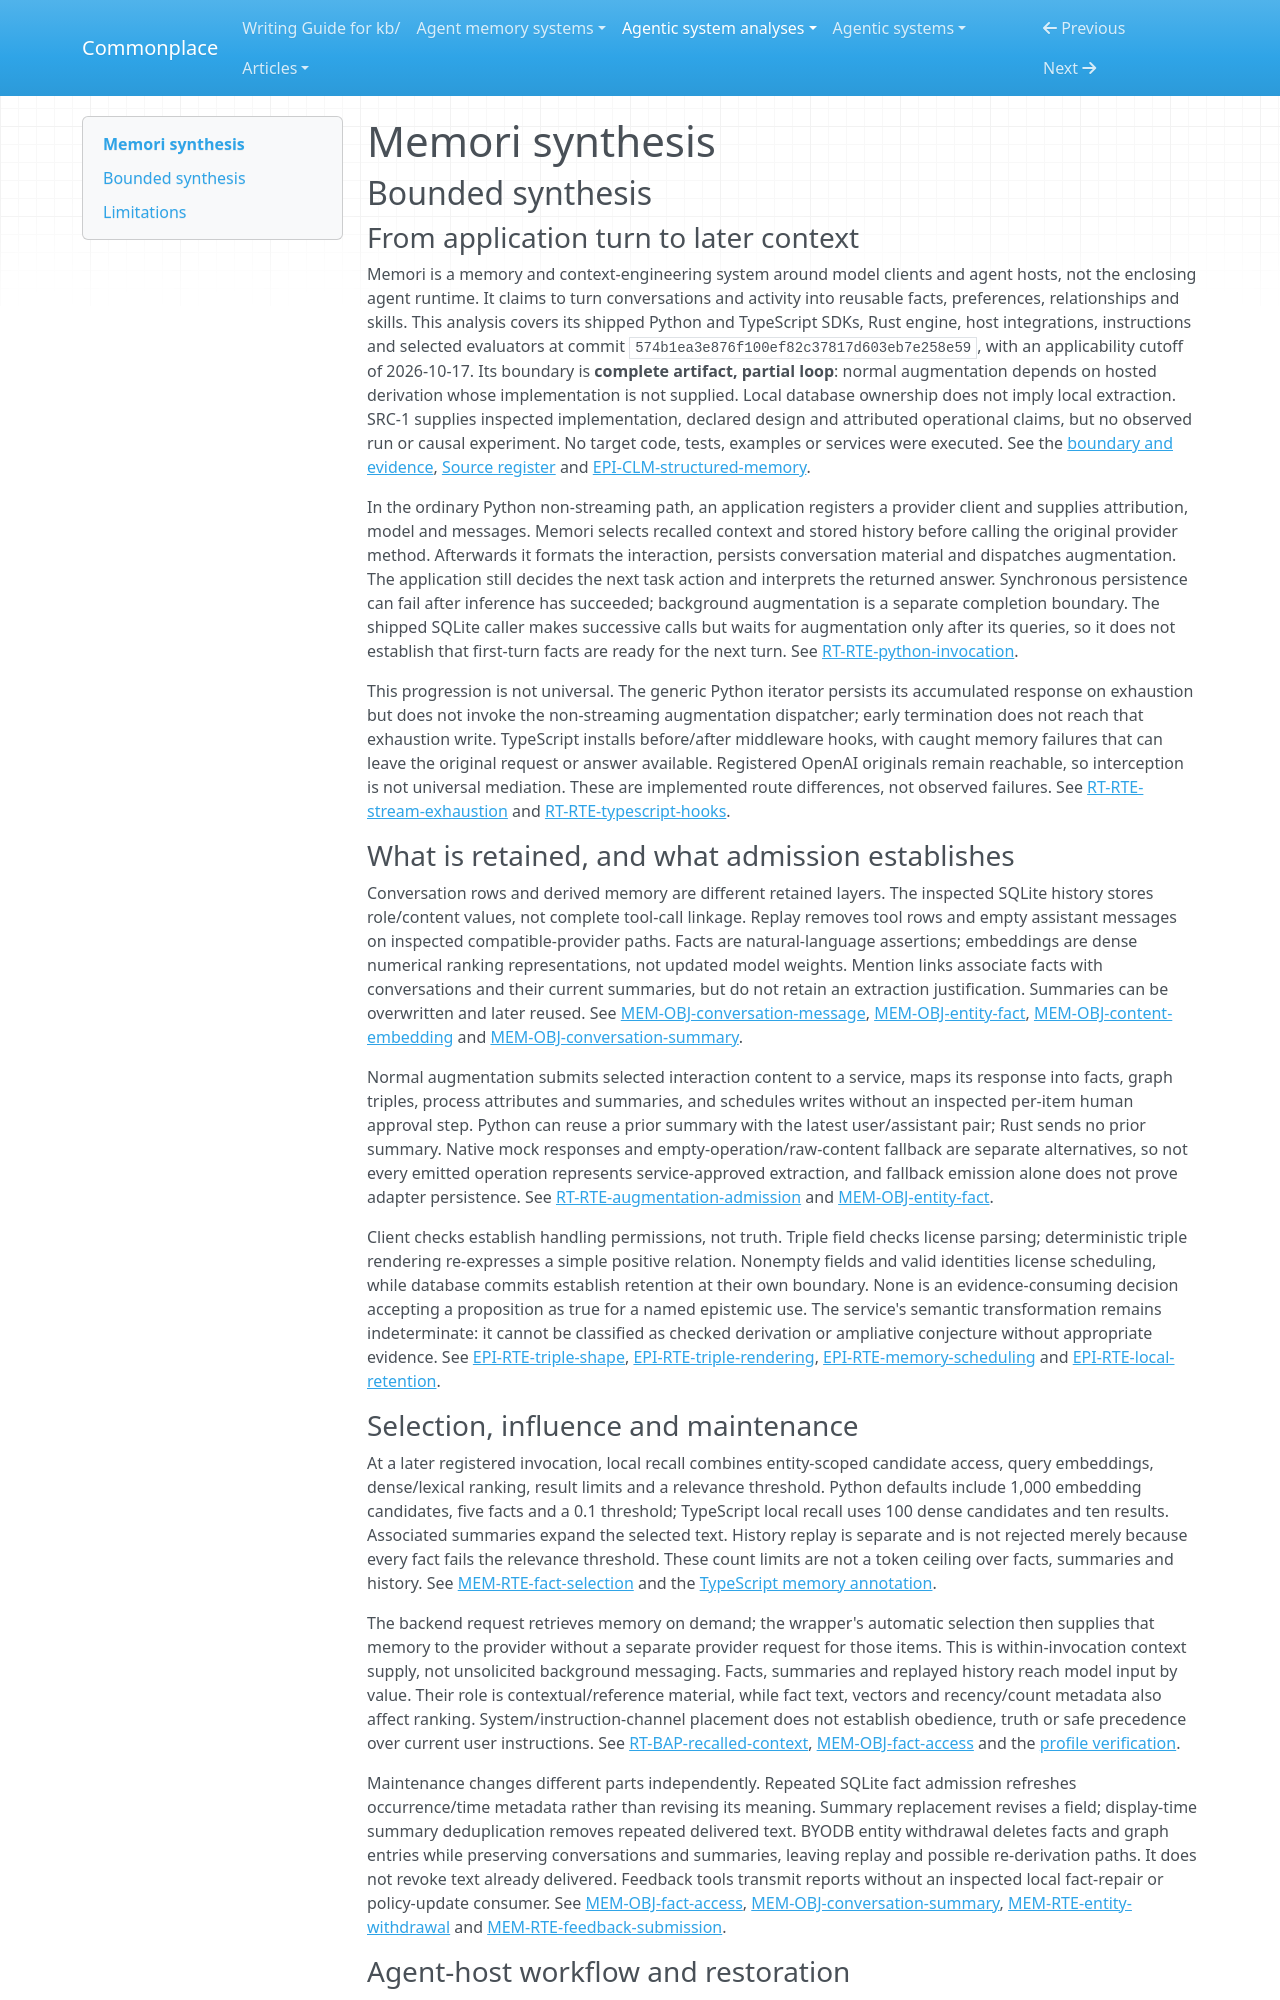

repository: zby/commonplace · page: agentic-system-analyses/retained/memorilabs--memori/synthesis/index.html · generator: mkdocs

---
type: agentic-system-analyses/types/agentic-system-synthesis.md
description: "Memori captures interactions and supplies retained facts, summaries and history to later model calls; hosted derivation, successful recall and improvement remain unverified."
run-id: AAS-2026-10-17-memori-fd4a0418c09b-01
reviewed-boundary: 574b1ea3e876f100ef82c37817d603eb7e258e59
---

# Memori synthesis

## Bounded synthesis

### From application turn to later context

Memori is a memory and context-engineering system around model clients and agent hosts, not the enclosing agent runtime. It claims to turn conversations and activity into reusable facts, preferences, relationships and skills. This analysis covers its shipped Python and TypeScript SDKs, Rust engine, host integrations, instructions and selected evaluators at commit `574b1ea3e876f100ef82c37817d603eb7e258e59`, with an applicability cutoff of 2026-10-17. Its boundary is **complete artifact, partial loop**: normal augmentation depends on hosted derivation whose implementation is not supplied. Local database ownership does not imply local extraction. SRC-1 supplies inspected implementation, declared design and attributed operational claims, but no observed run or causal experiment. No target code, tests, examples or services were executed. See the [boundary and evidence](boundary.md#boundary-and-evidence), [Source register](boundary.md#source-register) and [EPI-CLM-structured-memory](epistemic.md#epi-clm-structured-memory).

In the ordinary Python non-streaming path, an application registers a provider client and supplies attribution, model and messages. Memori selects recalled context and stored history before calling the original provider method. Afterwards it formats the interaction, persists conversation material and dispatches augmentation. The application still decides the next task action and interprets the returned answer. Synchronous persistence can fail after inference has succeeded; background augmentation is a separate completion boundary. The shipped SQLite caller makes successive calls but waits for augmentation only after its queries, so it does not establish that first-turn facts are ready for the next turn. See [RT-RTE-python-invocation](runtime.md#rt-rte-python-invocation).

This progression is not universal. The generic Python iterator persists its accumulated response on exhaustion but does not invoke the non-streaming augmentation dispatcher; early termination does not reach that exhaustion write. TypeScript installs before/after middleware hooks, with caught memory failures that can leave the original request or answer available. Registered OpenAI originals remain reachable, so interception is not universal mediation. These are implemented route differences, not observed failures. See [RT-RTE-stream-exhaustion](runtime.md#rt-rte-stream-exhaustion) and [RT-RTE-typescript-hooks](runtime.md#rt-rte-typescript-hooks).

### What is retained, and what admission establishes

Conversation rows and derived memory are different retained layers. The inspected SQLite history stores role/content values, not complete tool-call linkage. Replay removes tool rows and empty assistant messages on inspected compatible-provider paths. Facts are natural-language assertions; embeddings are dense numerical ranking representations, not updated model weights. Mention links associate facts with conversations and their current summaries, but do not retain an extraction justification. Summaries can be overwritten and later reused. See [MEM-OBJ-conversation-message](memory.md#mem-obj-conversation-message), [MEM-OBJ-entity-fact](memory.md#mem-obj-entity-fact), [MEM-OBJ-content-embedding](memory.md#mem-obj-content-embedding) and [MEM-OBJ-conversation-summary](memory.md#mem-obj-conversation-summary).

Normal augmentation submits selected interaction content to a service, maps its response into facts, graph triples, process attributes and summaries, and schedules writes without an inspected per-item human approval step. Python can reuse a prior summary with the latest user/assistant pair; Rust sends no prior summary. Native mock responses and empty-operation/raw-content fallback are separate alternatives, so not every emitted operation represents service-approved extraction, and fallback emission alone does not prove adapter persistence. See [RT-RTE-augmentation-admission](runtime.md#rt-rte-augmentation-admission) and [MEM-OBJ-entity-fact](memory.md#mem-obj-entity-fact).

Client checks establish handling permissions, not truth. Triple field checks license parsing; deterministic triple rendering re-expresses a simple positive relation. Nonempty fields and valid identities license scheduling, while database commits establish retention at their own boundary. None is an evidence-consuming decision accepting a proposition as true for a named epistemic use. The service's semantic transformation remains indeterminate: it cannot be classified as checked derivation or ampliative conjecture without appropriate evidence. See [EPI-RTE-triple-shape](epistemic.md#epi-rte-triple-shape), [EPI-RTE-triple-rendering](epistemic.md#epi-rte-triple-rendering), [EPI-RTE-memory-scheduling](epistemic.md#epi-rte-memory-scheduling) and [EPI-RTE-local-retention](epistemic.md#epi-rte-local-retention).
